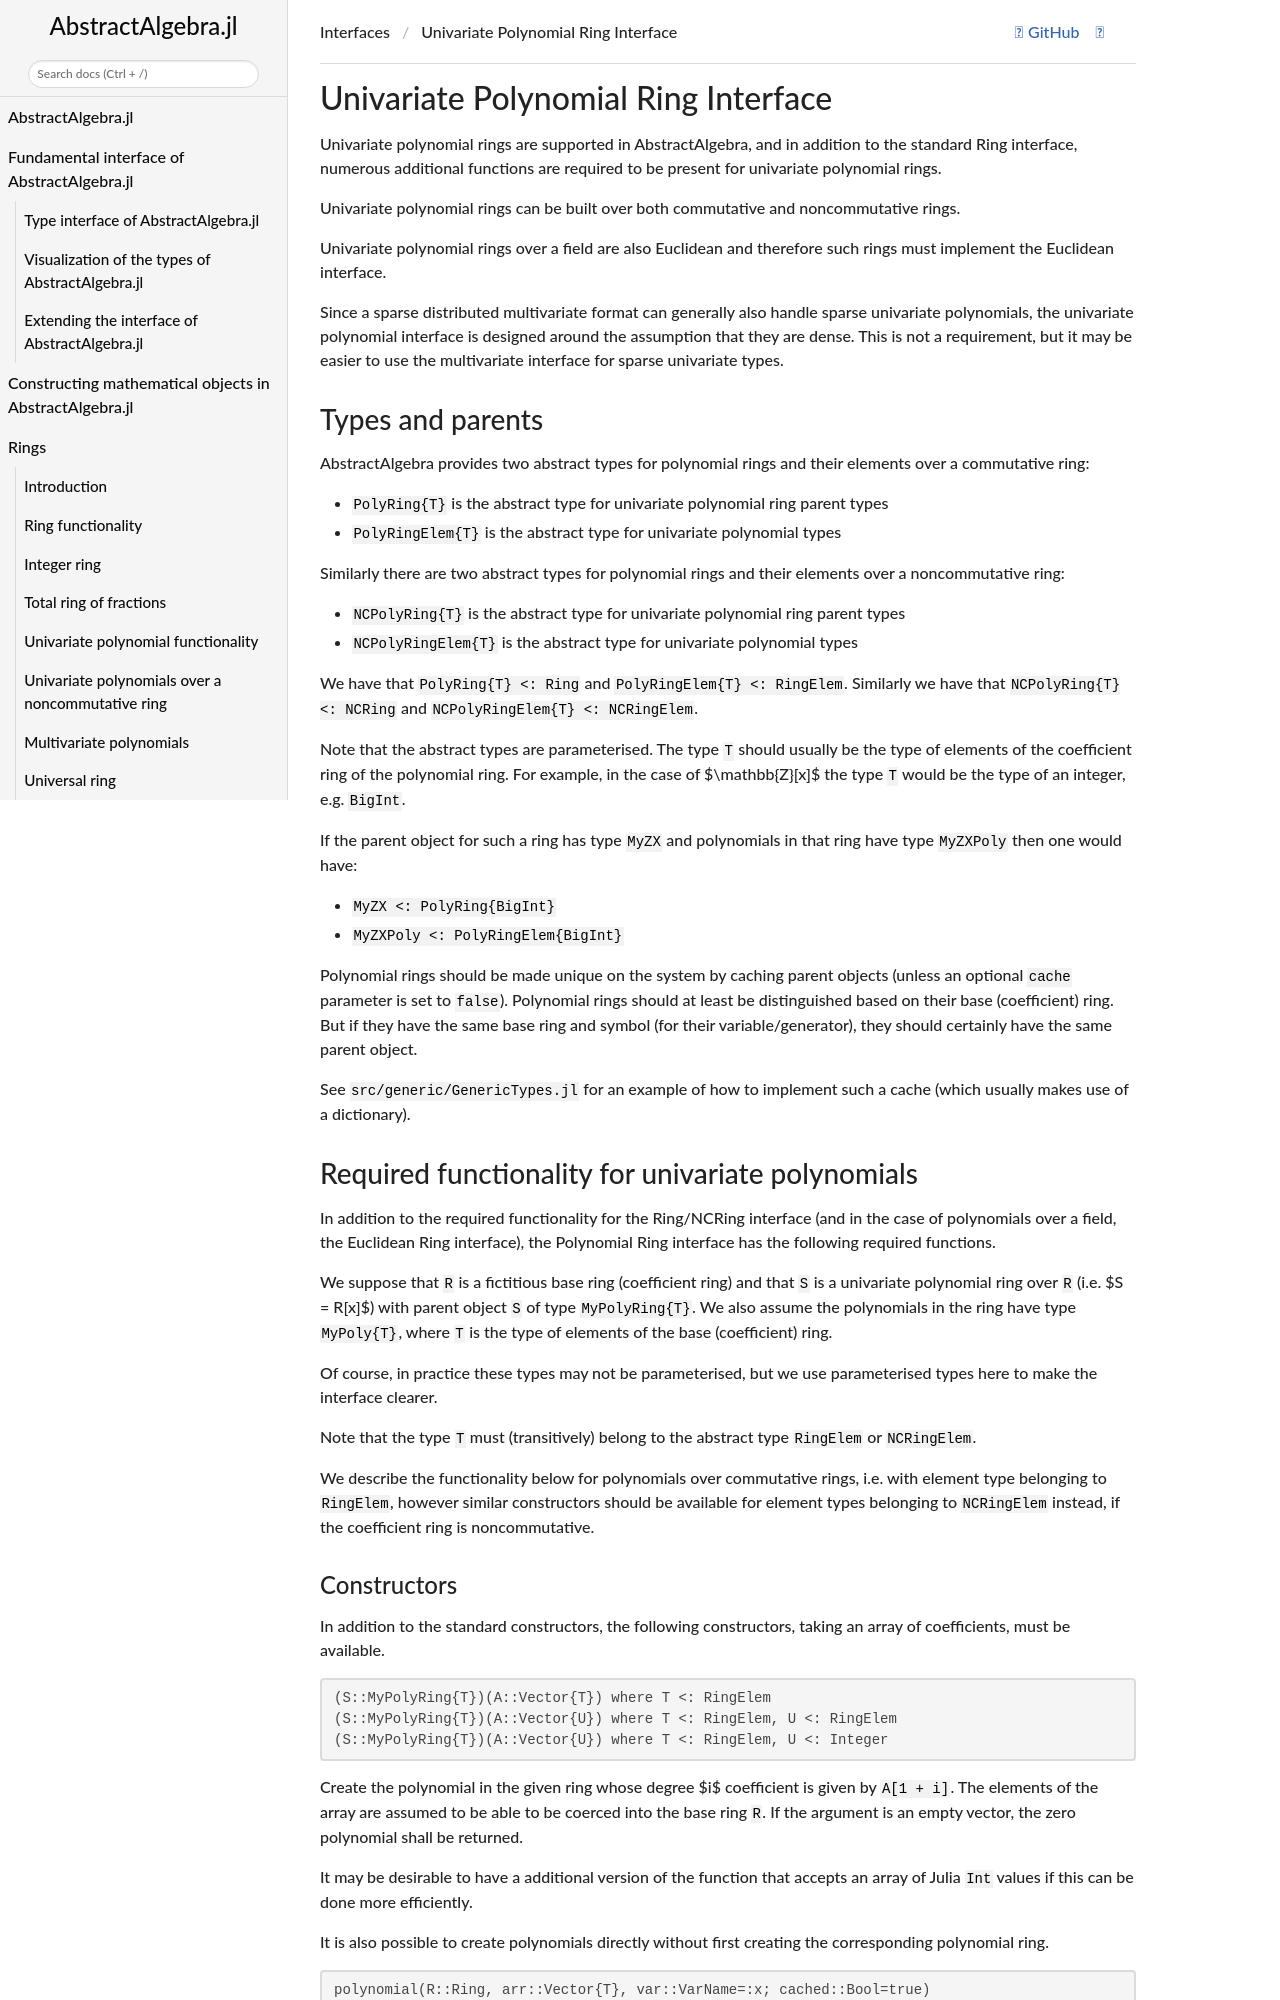

repository: Nemocas/AbstractAlgebra.jl · page: dev/poly_interface/index.html · generator: mkdocs

```@meta
CurrentModule = AbstractAlgebra
CollapsedDocStrings = true
DocTestSetup = AbstractAlgebra.doctestsetup()
```

# Univariate Polynomial Ring Interface

Univariate polynomial rings are supported in AbstractAlgebra, and in addition to the
standard Ring interface, numerous additional functions are required to be present for
univariate polynomial rings.

Univariate polynomial rings can be built over both commutative and noncommutative
rings.

Univariate polynomial rings over a field are also Euclidean and therefore such rings
must implement the Euclidean interface.

Since a sparse distributed multivariate format can generally also handle sparse
univariate polynomials, the univariate polynomial interface is designed around the
assumption that they are dense. This is not a requirement, but it may be easier to
use the multivariate interface for sparse univariate types.

## Types and parents

AbstractAlgebra provides two abstract types for polynomial rings and their elements
over a commutative ring:

  * `PolyRing{T}` is the abstract type for univariate polynomial ring parent types
  * `PolyRingElem{T}` is the abstract type for univariate polynomial types

Similarly there are two abstract types for polynomial rings and their elements
over a noncommutative ring:

  * `NCPolyRing{T}` is the abstract type for univariate polynomial ring parent types
  * `NCPolyRingElem{T}` is the abstract type for univariate polynomial types

We have that `PolyRing{T} <: Ring` and
`PolyRingElem{T} <: RingElem`. Similarly we have that
`NCPolyRing{T} <: NCRing` and
`NCPolyRingElem{T} <: NCRingElem`.

Note that the abstract types are parameterised. The type `T` should usually be the type
of elements of the coefficient ring of the polynomial ring. For example, in the case of
$\mathbb{Z}[x]$ the type `T` would be the type of an integer, e.g. `BigInt`.

If the parent object for such a ring has type `MyZX` and polynomials in that ring have
type `MyZXPoly` then one would have:

  * `MyZX <: PolyRing{BigInt}`
  * `MyZXPoly <: PolyRingElem{BigInt}`

Polynomial rings should be made unique on the system by caching parent objects (unless
an optional `cache` parameter is set to `false`). Polynomial rings should at least be
distinguished based on their base (coefficient) ring. But if they have the same base
ring and symbol (for their variable/generator), they should certainly have the same
parent object.

See `src/generic/GenericTypes.jl` for an example of how to implement such a cache (which
usually makes use of a dictionary).

## Required functionality for univariate polynomials

In addition to the required functionality for the Ring/NCRing interface (and in the case
of polynomials over a field, the Euclidean Ring interface), the Polynomial Ring interface
has the following required functions.

We suppose that `R` is a fictitious base ring (coefficient ring) and that `S` is a
univariate polynomial ring over `R` (i.e. $S = R[x]$) with parent object `S` of type
`MyPolyRing{T}`. We also assume the polynomials in the ring have type `MyPoly{T}`, where
`T` is the type of elements of the base (coefficient) ring.

Of course, in practice these types may not be parameterised, but we use parameterised
types here to make the interface clearer.

Note that the type `T` must (transitively) belong to the abstract type `RingElem` or
`NCRingElem`.

We describe the functionality below for polynomials over commutative rings, i.e. with
element type belonging to `RingElem`, however similar constructors should be available
for element types belonging to `NCRingElem` instead, if the coefficient ring is
noncommutative.
